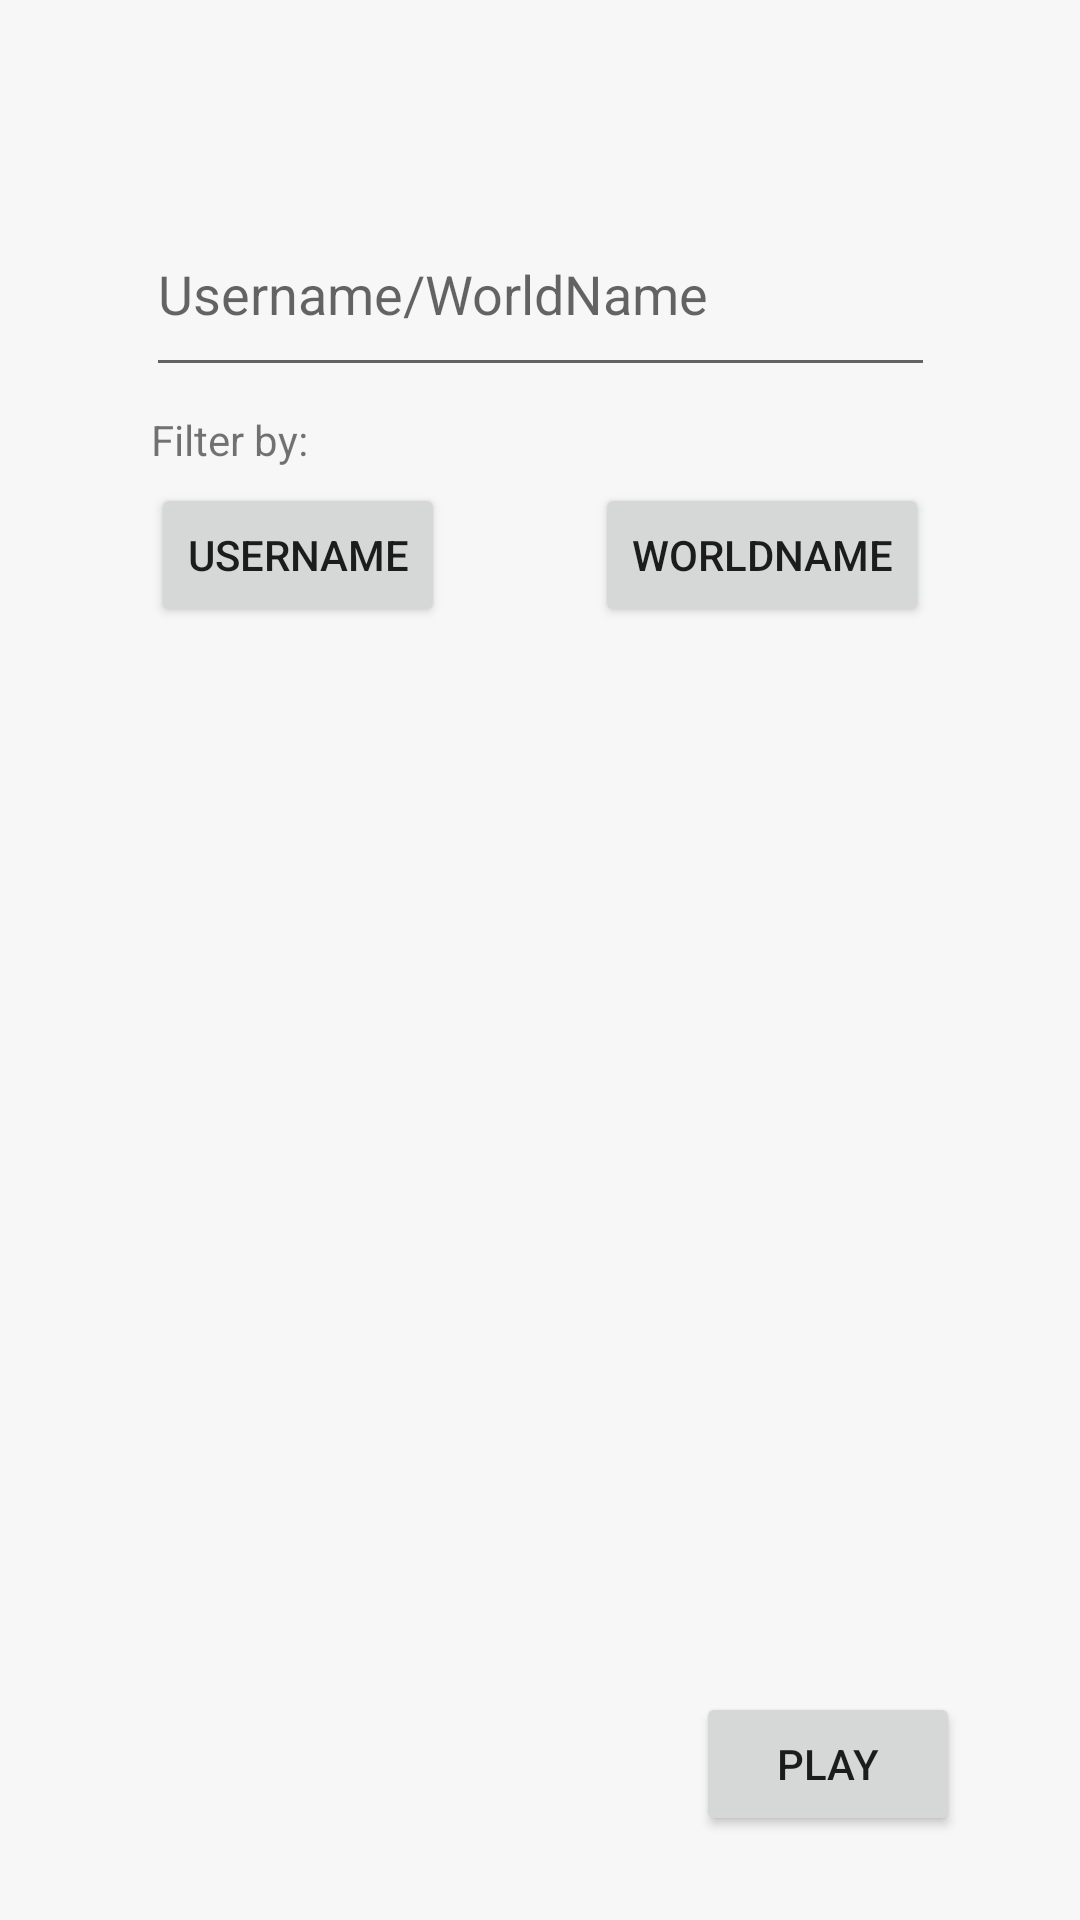

Layout XML and referenced resources for this Android screen:
<!-- AndroidManifest.xml: application theme Theme.AppCompat.Light.NoActionBar -->
<!-- res/layout/activity_download_screen.xml -->
<?xml version="1.0" encoding="utf-8"?>
<androidx.constraintlayout.widget.ConstraintLayout xmlns:android="http://schemas.android.com/apk/res/android"
    xmlns:app="http://schemas.android.com/apk/res-auto"
    xmlns:tools="http://schemas.android.com/tools"
    android:layout_width="match_parent"
    android:layout_height="match_parent"
    android:background="#f7f7f7"
    tools:context="StartScreen.DownloadScreen">

    <Button
        android:id="@+id/WorldNameFilterButton"
        android:layout_width="wrap_content"
        android:layout_height="wrap_content"
        android:layout_marginTop="32dp"
        android:onClick="onWorldNameButtonClick"
        android:text="WorldName"
        app:layout_constraintEnd_toEndOf="parent"
        app:layout_constraintHorizontal_bias="0.5"
        app:layout_constraintStart_toEndOf="@+id/UsernameFilterButton"
        app:layout_constraintTop_toBottomOf="@+id/editTexstFilterBy" />

    <Button
        android:id="@+id/UsernameFilterButton"
        android:layout_width="wrap_content"
        android:layout_height="wrap_content"
        android:layout_marginTop="32dp"
        android:onClick="onUsernameButtonClick"
        android:text="Username"
        app:layout_constraintEnd_toStartOf="@+id/WorldNameFilterButton"
        app:layout_constraintHorizontal_bias="0.5"
        app:layout_constraintStart_toStartOf="parent"
        app:layout_constraintTop_toBottomOf="@+id/editTexstFilterBy" />

    <EditText
        android:id="@+id/editTexstFilterBy"
        android:layout_width="263dp"
        android:layout_height="65dp"
        android:layout_marginTop="64dp"
        android:ems="10"
        android:hint="Username/WorldName"
        android:inputType="textPersonName"
        app:layout_constraintEnd_toEndOf="parent"
        app:layout_constraintStart_toStartOf="parent"
        app:layout_constraintTop_toTopOf="parent" />

    <Button
        android:id="@+id/backButton"
        android:layout_width="wrap_content"
        android:layout_height="wrap_content"
        android:layout_marginEnd="40dp"
        android:layout_marginBottom="28dp"
        android:onClick="onBackClick"
        android:text="Play"
        app:layout_constraintBottom_toBottomOf="parent"
        app:layout_constraintEnd_toEndOf="parent" />

    <TextView
        android:id="@+id/FilterByText"
        android:layout_width="wrap_content"
        android:layout_height="wrap_content"
        android:text="Filter by:"
        app:layout_constraintBottom_toTopOf="@+id/UsernameFilterButton"
        app:layout_constraintStart_toStartOf="@+id/UsernameFilterButton"
        app:layout_constraintTop_toBottomOf="@+id/editTexstFilterBy"
        app:layout_constraintVertical_bias="0.621" />

    <ListView
        android:id="@+id/FilteredDownloadsListView"
        android:layout_width="374dp"
        android:layout_height="374dp"
        android:layout_marginBottom="96dp"
        android:isScrollContainer="false"
        app:layout_constraintBottom_toBottomOf="parent"
        app:layout_constraintEnd_toEndOf="parent"
        app:layout_constraintStart_toStartOf="parent"
        app:layout_constraintTop_toBottomOf="@+id/UsernameFilterButton" />

</androidx.constraintlayout.widget.ConstraintLayout>
<!-- resources referenced by this layout -->
<resources>

</resources>
